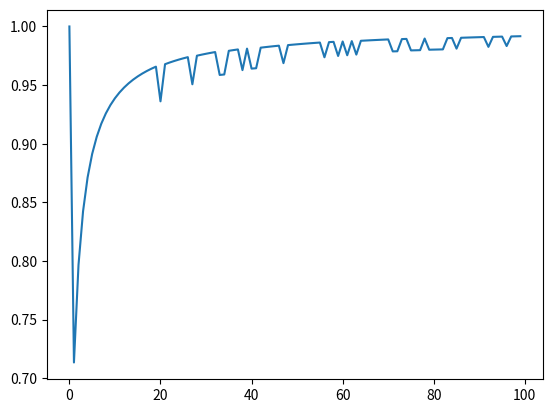

Python code for this plot:
import numpy as np
import matplotlib.pyplot as plt

X = np.array([1,2,3,4,5,6])
states = np.array([0,1])

modelTable = np.array([[1/6, 1/6, 1/6, 1/6, 1/6, 1/6], [1/10, 1/10, 1/10, 1/10, 1/10, 5/10]])
A = np.array([[0.95, 0.05],[0.1, 0.9]])

rolls = []
die = []
current_state = 0
for i in range(1000):
    face = np.random.choice(X, p=modelTable[current_state])
    rolls.append(face)
    die.append(current_state)

    r = np.random.random()
    if r > A[current_state][current_state]:
        current_state ^= 1
    

rolls = np.array(rolls)
die = np.array(die)

# k,m = np.unique(rolls, return_counts = True)
# print(np.asarray((k,m)).T)
# z,l = np.unique(die, return_counts=True)

phi_1 = np.log(modelTable[0,rolls[1]-1]) #-np.log(0.5) - 

def phi_t(z,x):
    return -np.log(modelTable[z,x])

def psi_t(z, z_prev):
    return -np.log(A[z_prev, z])

K = 2
T = rolls.shape[0]
T1 = np.empty((K,T))
T2 = np.empty((K,T))

T1[:, 0] = np.log(modelTable[0, rolls[i]-1])
T2[:, 0] = 0

for i in range(1, T):
#     T1[:,i] = np.min(T1[:,i-1] -np.log(A.T) - np.log(modelTable[np.newaxis, :, rolls[i]-1].T), 1)
#     T2[:,i] = np.argmin(T1[:,i-1] -np.log(A.T) - np.log(modelTable[np.newaxis, :, rolls[i]-1].T), 1)
#     T1[:,i] = np.min(T1[:,i-1] -np.log(A.T) - np.log(modelTable[:, rolls[i]-1]), 1)
#     T2[:,i] = np.argmin(T1[:,i-1] -np.log(A.T) - np.log(modelTable[:, rolls[i]-1]), 1)
    for k in range(K):
        for q in range(K):
            T1[k,i] = np.max(T1[q,i-1] + np.log(A[q,k]) + np.log(modelTable[k, rolls[i]-1]))
z_t = np.array([(T1[1,i])/T1[0,i] for i in range(T)])


x = range(0,100)

plt.plot(x, z_t[:100])
plt.show()
print("Phew")



# def backtrace(z_pred, back, T, labels):
#     prev_cursor = z_pred[-1]

#     for m in np.arange(T)[::-1]:
#         prev_cursor = back[prev_cursor, m]
#         z_pred[m] = prev_cursor

#     if labels is None:
#         return z_pred

#     return [labels[z] for z in z_pred]


# def viterbi(q_size, A, X, B, q_init, labels=None):
#     Q = np.arange(q_size)
#     T = len(X)
#     p = np.zeros(shape=(len(Q), T))
#     back = np.zeros(shape=(len(Q), T), dtype=np.int)
#     z_pred = np.zeros(shape=(T, ), dtype=np.int)

#     for q in Q:
#         p[q, 0] = A[q_init, q] + np.log(B[q, X[0]])
#         back[q, 0] = q_init

#     for t in np.arange(T)[1:]:
#         for q in Q:
#             p[q, t] = np.max([p[qp, t - 1] + np.log(A[qp, q]) + np.log(B[q, X[t]]) for qp in Q])
#             # back[q, t] = np.argmax([p[qp, t - 1] * A[qp, q] for qp in Q])

#     # z_pred[T - 1] = np.argmax([p[q, T - 1] for q in Q])
#     z_t = np.array([np.max(p[:,i])/np.sum(p[:,i]) for i in range(T)])
#     return q, z_t
#     # return backtrace(z_pred, back, T, labels)
# rolls -= 1
# q_hat, z_hat = viterbi(K, A, rolls, modelTable, 0)